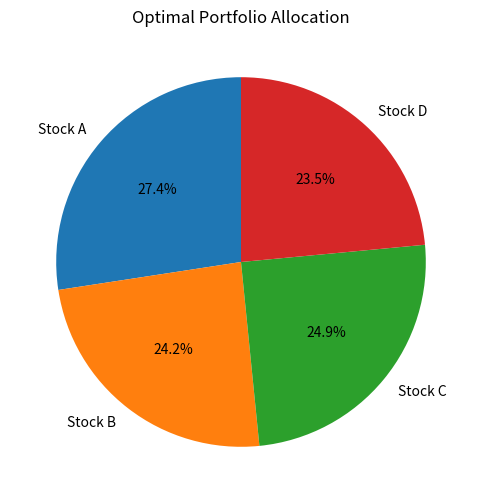

Write the Python code that produced this figure.
import numpy as np
import pandas as pd
import scipy.optimize as sco
import matplotlib.pyplot as plt

# Example: Sample portfolio data with random stock returns
np.random.seed(42)
returns = np.random.normal(0.001, 0.01, (1000, 4))  # Simulate daily returns for 4 assets over 1000 days
assets = ['Stock A', 'Stock B', 'Stock C', 'Stock D']
df = pd.DataFrame(returns, columns=assets)

# Calculate mean returns and covariance matrix
mean_returns = df.mean() * 252  # Annualized mean returns (assuming 252 trading days)
cov_matrix = df.cov() * 252  # Annualized covariance matrix

# Define functions for portfolio performance: returns and volatility (standard deviation)
def portfolio_performance(weights, mean_returns, cov_matrix):
    portfolio_return = np.sum(weights * mean_returns)
    portfolio_volatility = np.sqrt(np.dot(weights.T, np.dot(cov_matrix, weights)))
    return portfolio_return, portfolio_volatility

# Define objective function: minimize volatility (risk)
def minimize_volatility(weights, mean_returns, cov_matrix):
    return portfolio_performance(weights, mean_returns, cov_matrix)[1]

# Constraints: Sum of weights must equal 1 (fully invested)
constraints = ({'type': 'eq', 'fun': lambda x: np.sum(x) - 1})
bounds = tuple((0, 1) for _ in range(len(assets)))  # Weights between 0 and 1

# Initial guess for weights
initial_guess = len(assets) * [1. / len(assets)]  # Equal weight distribution

# Optimization: Minimize risk (volatility) subject to the constraints
result = sco.minimize(minimize_volatility, initial_guess, args=(mean_returns, cov_matrix),
                      method='SLSQP', bounds=bounds, constraints=constraints)

# Extract the optimal weights
optimal_weights = result.x

# Calculate optimal portfolio performance
optimal_return, optimal_volatility = portfolio_performance(optimal_weights, mean_returns, cov_matrix)

# Display results
print("Optimal Weights:", dict(zip(assets, optimal_weights)))
print("Expected Portfolio Return: {:.2f}%".format(optimal_return * 100))
print("Expected Portfolio Volatility (Risk): {:.2f}%".format(optimal_volatility * 100))

# Visualize optimal portfolio weights
plt.figure(figsize=(10, 6))
plt.pie(optimal_weights, labels=assets, autopct='%1.1f%%', startangle=90)
plt.title("Optimal Portfolio Allocation")
plt.show()